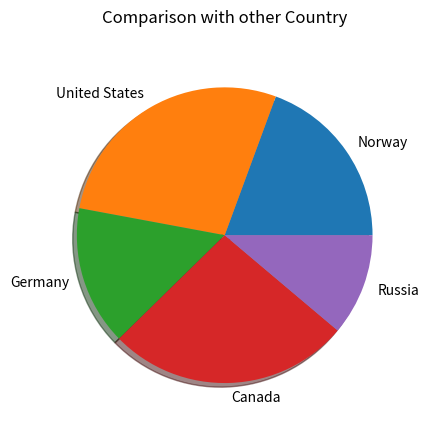

Python code for this plot:
import matplotlib.pyplot as plt
import numpy as np

values = [457, 653, 360, 625, 263]
labels = ["Norway", "United States", "Germany", "Canada", "Russia"]

plt.pie(values, labels=labels, shadow = True)
plt.title("Comparison with other Country", pad=20)

plt.show()
